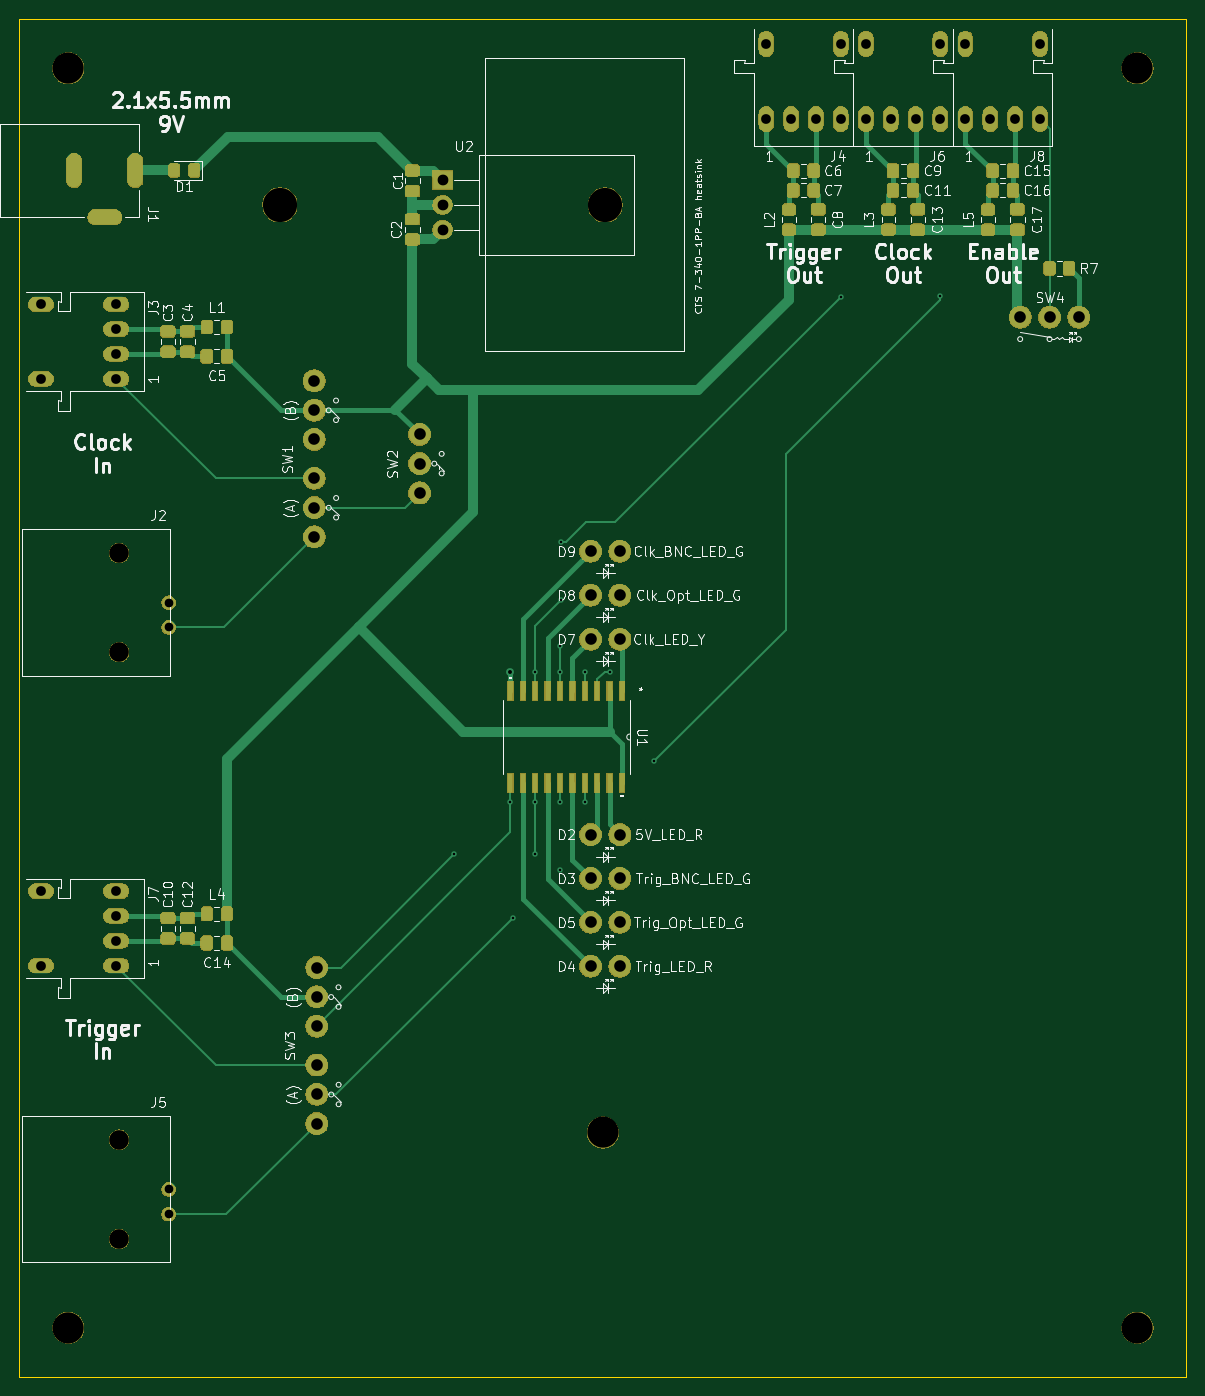
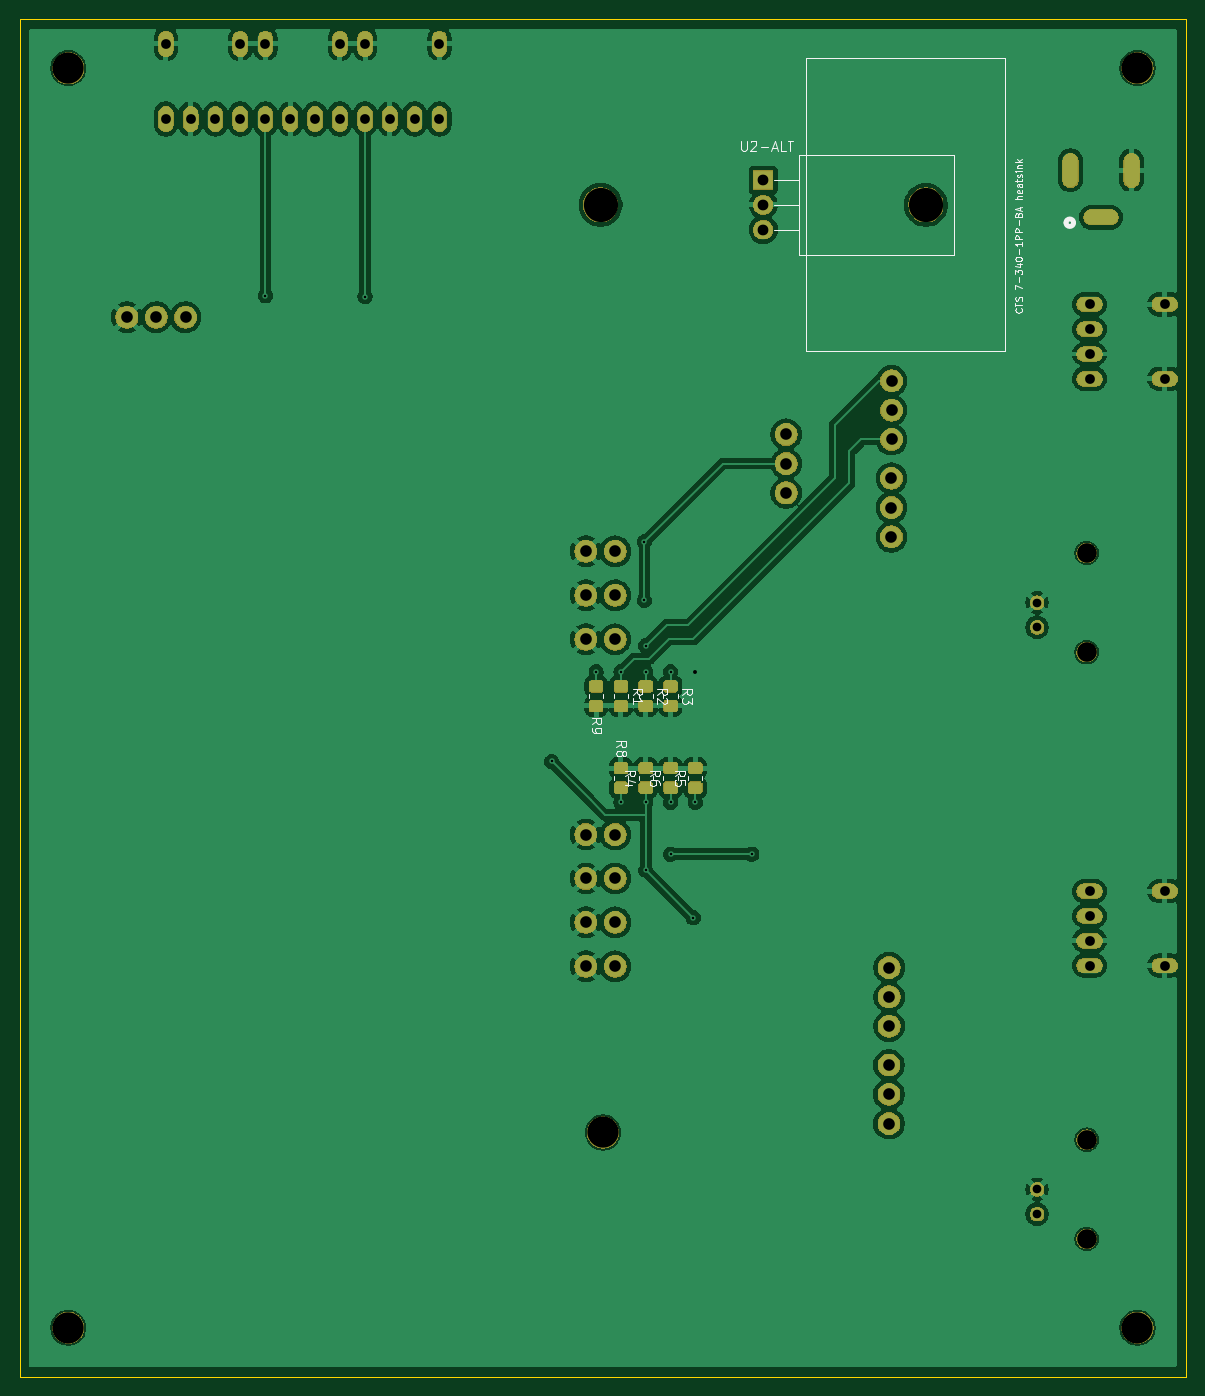
Circuit board: 11 layer files. Board 119.5 x 139.0 mm.
- bottom_copper: fiber_control_board-B_Cu.gbr (172401 bytes)
- bottom_mask: fiber_control_board-B_Mask.gbr (134104 bytes)
- paste: fiber_control_board-B_Paste.gbr (1803 bytes)
- bottom_silk: fiber_control_board-B_Silkscreen.gbr (23412 bytes)
- outline: fiber_control_board-Edge_Cuts.gbr (630 bytes)
- top_copper: fiber_control_board-F_Cu.gbr (21027 bytes)
- top_mask: fiber_control_board-F_Mask.gbr (183534 bytes)
- paste: fiber_control_board-F_Paste.gbr (4128 bytes)
- top_silk: fiber_control_board-F_Silkscreen.gbr (140059 bytes)
- drill: fiber_control_board-NPTH.drl (636 bytes)
- drill: fiber_control_board-PTH.drl (2224 bytes)

=== bottom_copper: fiber_control_board-B_Cu.gbr (172401 bytes, source omitted) ===
=== bottom_mask: fiber_control_board-B_Mask.gbr (134104 bytes, source omitted) ===
=== paste: fiber_control_board-B_Paste.gbr (1803 bytes, source withheld) ===
=== bottom_silk: fiber_control_board-B_Silkscreen.gbr (23412 bytes, source omitted) ===
=== outline: fiber_control_board-Edge_Cuts.gbr ===
%TF.GenerationSoftware,KiCad,Pcbnew,9.0.5-1.fc42*%
%TF.CreationDate,2025-11-19T14:29:43-05:00*%
%TF.ProjectId,fiber_control_board,66696265-725f-4636-9f6e-74726f6c5f62,rev?*%
%TF.SameCoordinates,Original*%
%TF.FileFunction,Profile,NP*%
%FSLAX46Y46*%
G04 Gerber Fmt 4.6, Leading zero omitted, Abs format (unit mm)*
G04 Created by KiCad (PCBNEW 9.0.5-1.fc42) date 2025-11-19 14:29:43*
%MOMM*%
%LPD*%
G01*
G04 APERTURE LIST*
%TA.AperFunction,Profile*%
%ADD10C,0.050000*%
%TD*%
G04 APERTURE END LIST*
D10*
X51500000Y-39500000D02*
X171000000Y-39500000D01*
X171000000Y-178500000D01*
X51500000Y-178500000D01*
X51500000Y-39500000D01*
M02*

=== top_copper: fiber_control_board-F_Cu.gbr (21027 bytes, source omitted) ===
=== top_mask: fiber_control_board-F_Mask.gbr (183534 bytes, source omitted) ===
=== paste: fiber_control_board-F_Paste.gbr ===
%TF.GenerationSoftware,KiCad,Pcbnew,9.0.5-1.fc42*%
%TF.CreationDate,2025-11-19T14:29:43-05:00*%
%TF.ProjectId,fiber_control_board,66696265-725f-4636-9f6e-74726f6c5f62,rev?*%
%TF.SameCoordinates,Original*%
%TF.FileFunction,Paste,Top*%
%TF.FilePolarity,Positive*%
%FSLAX46Y46*%
G04 Gerber Fmt 4.6, Leading zero omitted, Abs format (unit mm)*
G04 Created by KiCad (PCBNEW 9.0.5-1.fc42) date 2025-11-19 14:29:43*
%MOMM*%
%LPD*%
G01*
G04 APERTURE LIST*
G04 Aperture macros list*
%AMRoundRect*
0 Rectangle with rounded corners*
0 $1 Rounding radius*
0 $2 $3 $4 $5 $6 $7 $8 $9 X,Y pos of 4 corners*
0 Add a 4 corners polygon primitive as box body*
4,1,4,$2,$3,$4,$5,$6,$7,$8,$9,$2,$3,0*
0 Add four circle primitives for the rounded corners*
1,1,$1+$1,$2,$3*
1,1,$1+$1,$4,$5*
1,1,$1+$1,$6,$7*
1,1,$1+$1,$8,$9*
0 Add four rect primitives between the rounded corners*
20,1,$1+$1,$2,$3,$4,$5,0*
20,1,$1+$1,$4,$5,$6,$7,0*
20,1,$1+$1,$6,$7,$8,$9,0*
20,1,$1+$1,$8,$9,$2,$3,0*%
G04 Aperture macros list end*
%ADD10RoundRect,0.250000X-0.475000X0.337500X-0.475000X-0.337500X0.475000X-0.337500X0.475000X0.337500X0*%
%ADD11RoundRect,0.250000X-0.350000X-0.450000X0.350000X-0.450000X0.350000X0.450000X-0.350000X0.450000X0*%
%ADD12RoundRect,0.250000X-0.450000X0.325000X-0.450000X-0.325000X0.450000X-0.325000X0.450000X0.325000X0*%
%ADD13RoundRect,0.250000X0.475000X-0.337500X0.475000X0.337500X-0.475000X0.337500X-0.475000X-0.337500X0*%
%ADD14RoundRect,0.250000X-0.325000X-0.450000X0.325000X-0.450000X0.325000X0.450000X-0.325000X0.450000X0*%
%ADD15RoundRect,0.250000X0.325000X0.450000X-0.325000X0.450000X-0.325000X-0.450000X0.325000X-0.450000X0*%
%ADD16RoundRect,0.250000X0.337500X0.475000X-0.337500X0.475000X-0.337500X-0.475000X0.337500X-0.475000X0*%
%ADD17RoundRect,0.250000X-0.337500X-0.475000X0.337500X-0.475000X0.337500X0.475000X-0.337500X0.475000X0*%
%ADD18R,0.558800X1.981200*%
G04 APERTURE END LIST*
D10*
%TO.C,C4*%
X68705000Y-71462500D03*
X68705000Y-73537500D03*
%TD*%
D11*
%TO.C,R7*%
X157000000Y-65000000D03*
X159000000Y-65000000D03*
%TD*%
D12*
%TO.C,L2*%
X130300000Y-58975000D03*
X130300000Y-61025000D03*
%TD*%
%TO.C,L5*%
X150700000Y-58975000D03*
X150700000Y-61025000D03*
%TD*%
D10*
%TO.C,C12*%
X68705000Y-131557500D03*
X68705000Y-133632500D03*
%TD*%
D13*
%TO.C,C2*%
X91751665Y-62042494D03*
X91751665Y-59967494D03*
%TD*%
D14*
%TO.C,L4*%
X70680000Y-131095000D03*
X72730000Y-131095000D03*
%TD*%
D12*
%TO.C,L3*%
X140500000Y-58975000D03*
X140500000Y-61025000D03*
%TD*%
D15*
%TO.C,D1*%
X69385590Y-54966600D03*
X67335590Y-54966600D03*
%TD*%
D13*
%TO.C,C17*%
X153700000Y-61037500D03*
X153700000Y-58962500D03*
%TD*%
D16*
%TO.C,C14*%
X72742500Y-134095000D03*
X70667500Y-134095000D03*
%TD*%
D10*
%TO.C,C1*%
X91751665Y-54981431D03*
X91751665Y-57056431D03*
%TD*%
D17*
%TO.C,C15*%
X151162500Y-55000000D03*
X153237500Y-55000000D03*
%TD*%
D10*
%TO.C,C3*%
X66705000Y-71462500D03*
X66705000Y-73537500D03*
%TD*%
%TO.C,C10*%
X66705000Y-131557500D03*
X66705000Y-133632500D03*
%TD*%
D18*
%TO.C,U1*%
X113215000Y-108313700D03*
X111945000Y-108313700D03*
X110675000Y-108313700D03*
X109405000Y-108313700D03*
X108135000Y-108313700D03*
X106865000Y-108313700D03*
X105595000Y-108313700D03*
X104325000Y-108313700D03*
X103055000Y-108313700D03*
X101785000Y-108313700D03*
X101785000Y-117686300D03*
X103055000Y-117686300D03*
X104325000Y-117686300D03*
X105595000Y-117686300D03*
X106865000Y-117686300D03*
X108135000Y-117686300D03*
X109405000Y-117686300D03*
X110675000Y-117686300D03*
X111945000Y-117686300D03*
X113215000Y-117686300D03*
%TD*%
D17*
%TO.C,C6*%
X130762500Y-55000000D03*
X132837500Y-55000000D03*
%TD*%
%TO.C,C16*%
X151162500Y-57000000D03*
X153237500Y-57000000D03*
%TD*%
D13*
%TO.C,C8*%
X133300000Y-61037500D03*
X133300000Y-58962500D03*
%TD*%
D17*
%TO.C,C9*%
X140962500Y-55000000D03*
X143037500Y-55000000D03*
%TD*%
%TO.C,C7*%
X130762500Y-57000000D03*
X132837500Y-57000000D03*
%TD*%
%TO.C,C11*%
X140962500Y-57000000D03*
X143037500Y-57000000D03*
%TD*%
D16*
%TO.C,C5*%
X72742500Y-74000000D03*
X70667500Y-74000000D03*
%TD*%
D14*
%TO.C,L1*%
X70680000Y-71000000D03*
X72730000Y-71000000D03*
%TD*%
D13*
%TO.C,C13*%
X143500000Y-61037500D03*
X143500000Y-58962500D03*
%TD*%
M02*

=== top_silk: fiber_control_board-F_Silkscreen.gbr (140059 bytes, source omitted) ===
=== drill: fiber_control_board-NPTH.drl ===
M48
; DRILL file {KiCad 9.0.5-1.fc42} date 2025-11-19T14:28:42-0500
; FORMAT={-:-/ absolute / metric / decimal}
; #@! TF.CreationDate,2025-11-19T14:28:42-05:00
; #@! TF.GenerationSoftware,Kicad,Pcbnew,9.0.5-1.fc42
; #@! TF.FileFunction,NonPlated,1,2,NPTH
FMAT,2
METRIC
; #@! TA.AperFunction,NonPlated,NPTH,ComponentDrill
T1C2.007
; #@! TA.AperFunction,NonPlated,NPTH,ComponentDrill
T2C3.200
; #@! TA.AperFunction,NonPlated,NPTH,ComponentDrill
T3C3.500
%
G90
G05
T1
X61.705Y-94.15
X61.705Y-104.31
X61.705Y-154.245
X61.705Y-164.405
T2
X56.5Y-44.5
X56.5Y-173.5
X111.25Y-153.5
X166.0Y-44.5
X166.0Y-173.5
T3
X78.173Y-58.5
X111.493Y-58.5
M30

=== drill: fiber_control_board-PTH.drl ===
M48
; DRILL file {KiCad 9.0.5-1.fc42} date 2025-11-19T14:28:42-0500
; FORMAT={-:-/ absolute / metric / decimal}
; #@! TF.CreationDate,2025-11-19T14:28:42-05:00
; #@! TF.GenerationSoftware,Kicad,Pcbnew,9.0.5-1.fc42
; #@! TF.FileFunction,Plated,1,2,PTH
FMAT,2
METRIC
; #@! TA.AperFunction,Plated,PTH,ViaDrill
T1C0.254
; #@! TA.AperFunction,Plated,PTH,ViaDrill
T2C0.400
; #@! TA.AperFunction,Plated,PTH,ComponentDrill
T3C0.889
; #@! TA.AperFunction,Plated,PTH,ComponentDrill
T4C1.000
; #@! TA.AperFunction,Plated,PTH,ComponentDrill
T5C1.067
; #@! TA.AperFunction,Plated,PTH,ComponentDrill
T6C1.100
; #@! TA.AperFunction,Plated,PTH,ComponentDrill
T7C1.190
%
G90
G05
T1
X96.0Y-125.0
X101.785Y-119.686
X102.0Y-131.5
X104.325Y-106.314
X104.325Y-119.686
X104.325Y-125.0
X106.865Y-103.635
X106.865Y-106.314
X106.865Y-119.686
X106.865Y-126.635
X107.0Y-93.0
X107.0Y-99.0
X109.405Y-106.314
X109.405Y-119.686
X111.945Y-106.314
X116.5Y-115.5
X135.61Y-67.89
X145.81Y-67.81
T2
X101.785Y-106.314
T3
X66.785Y-99.23
X66.785Y-101.77
X66.785Y-159.325
X66.785Y-161.865
T4
X53.705Y-68.69
X53.705Y-76.31
X53.705Y-128.785
X53.705Y-136.405
X61.405Y-68.69
X61.405Y-71.23
X61.405Y-73.77
X61.405Y-76.31
X61.405Y-128.785
X61.405Y-131.325
X61.405Y-133.865
X61.405Y-136.405
X127.99Y-42.0
X127.99Y-49.7
X130.53Y-49.7
X133.07Y-49.7
X135.61Y-42.0
X135.61Y-49.7
X138.19Y-42.0
X138.19Y-49.7
X140.73Y-49.7
X143.27Y-49.7
X145.81Y-42.0
X145.81Y-49.7
X148.39Y-42.0
X148.39Y-49.7
X150.93Y-49.7
X153.47Y-49.7
X156.01Y-42.0
X156.01Y-49.7
T6
X94.833Y-55.96
X94.833Y-58.5
X94.833Y-61.04
T7
X81.686Y-76.52
X81.686Y-79.52
X81.686Y-82.52
X81.698Y-86.502
X81.698Y-89.502
X81.698Y-92.502
X81.939Y-136.614
X81.939Y-139.614
X81.939Y-142.614
X81.951Y-146.595
X81.951Y-149.595
X81.951Y-152.595
X92.484Y-82.0
X92.484Y-85.0
X92.484Y-88.0
X109.993Y-93.978
X109.993Y-98.478
X109.993Y-127.478
X109.993Y-131.978
X109.993Y-136.478
X109.996Y-102.989
X109.996Y-122.989
X112.993Y-93.978
X112.993Y-98.478
X112.993Y-127.478
X112.993Y-131.978
X112.993Y-136.478
X112.996Y-102.989
X112.996Y-122.989
X154.0Y-70.0
X157.0Y-70.0
X160.0Y-70.0
T5
G00X57.111Y-54.001
M15
G01X57.111Y-55.932
M16
G05
G00X61.201Y-59.767
M15
G01X59.27Y-59.767
M16
G05
G00X63.361Y-54.001
M15
G01X63.361Y-55.932
M16
G05
M30
